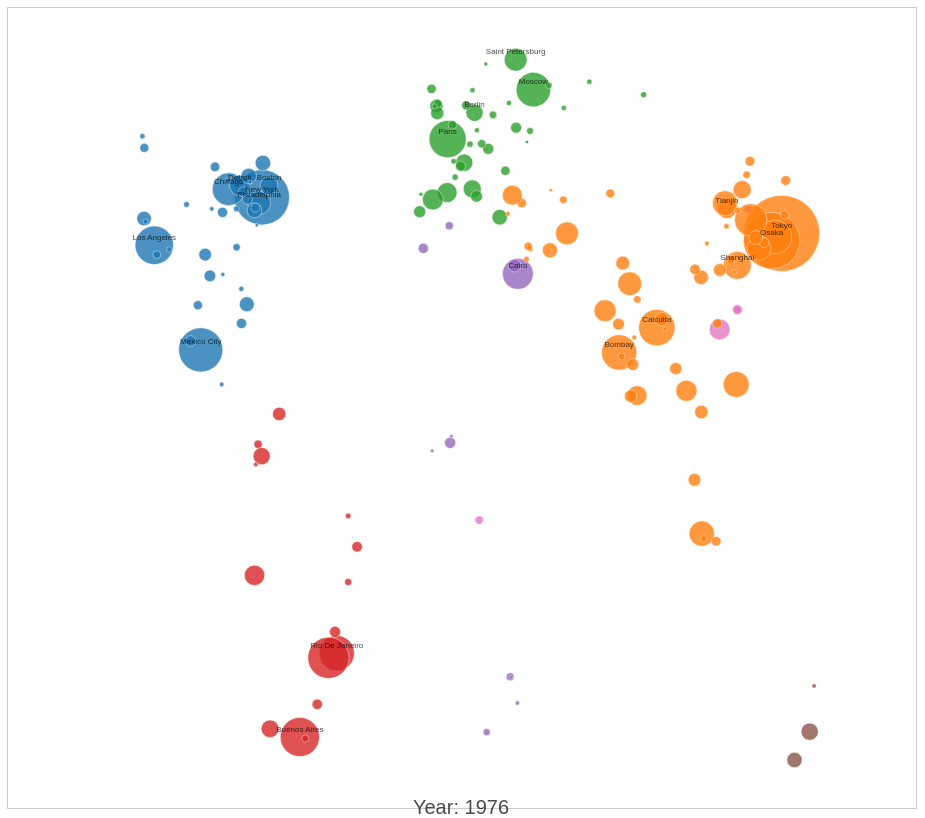
D3 v7 page, settled after 480 driven frames (8 s of simulated time); the page loaded 1 data file(s).


        d3.csv('./transformed_population_data.csv').then(function(data) {
            const width = document.getElementById('chart').offsetWidth;
            const height = document.getElementById('chart').offsetHeight;
            const svg = d3.select("#chart").append("svg")
                .attr("width", width)
                .attr("height", height);

            const regions = {
                "Nigeria": "Africa", "Brazil": "South America", "India": "Asia", "China": "Asia",
                "United States of America": "North America", "Indonesia": "Asia", "Pakistan": "Asia",
                "Egypt": "Africa", "Bangladesh": "Asia", "Mexico": "North America", "Japan": "Asia",
                "Philippines": "Asia", "Germany": "Europe", "Dem. Republic of the Congo": "Africa",
                "Turkey": "Asia", "Iran (Islamic Republic of)": "Asia", "Thailand": "Asia",
                "United Kingdom": "Europe", "France": "Europe", "Italy": "Europe", "South Africa": "Africa",
                "Colombia": "South America", "Spain": "Europe", "Argentina": "South America", "Algeria": "Africa",
                "Sudan": "Africa", "Uganda": "Africa", "Ukraine": "Europe", "Canada": "North America",
                "Poland": "Europe", "Morocco": "Africa", "Saudi Arabia": "Asia", "Angola": "Africa",
                "Peru": "South America", "Malaysia": "Asia", "Ghana": "Africa", "Côte d'Ivoire": "Africa",
                "Venezuela (Bolivarian Republic of)": "South America", "Cameroon": "Africa", "Niger": "Africa",
                "Australia": "Oceania", "Romania": "Europe", "Chile": "South America", "Netherlands": "Europe",
                "Kazakhstan": "Asia", "Ecuador": "South America", "Sri Lanka": "Asia", "Syrian Arab Republic": "Asia",
                "Guatemala": "North America", "Cambodia": "Asia", "Senegal": "Africa", "Zimbabwe": "Africa",
                "Chad": "Africa", "Guinea": "Africa", "Rwanda": "Africa", "Benin": "Africa", "Burkina Faso": "Africa",
                "Tunisia": "Africa", "Haiti": "North America", "Belgium": "Europe", "Greece": "Europe",
                "Czechia": "Europe", "Sweden": "Europe", "Portugal": "Europe", "Hungary": "Europe",
                "Belarus": "Europe", "Austria": "Europe", "Switzerland": "Europe", "Serbia": "Europe",
                "Bulgaria": "Europe", "Denmark": "Europe", "Finland": "Europe", "Slovakia": "Europe",
                "Norway": "Europe", "Ireland": "Europe", "Croatia": "Europe", "Bosnia and Herzegovina": "Europe",
                "Albania": "Europe", "Lithuania": "Europe", "North Macedonia": "Europe", "Slovenia": "Europe",
                "Latvia": "Europe", "Estonia": "Europe", "Montenegro": "Europe", "Luxembourg": "Europe",
                "Malta": "Europe", "Iceland": "Europe", "Cyprus": "Europe", "Moldova": "Europe",
                "Georgia": "Asia", "Armenia": "Asia", "Azerbaijan": "Asia", "Kyrgyzstan": "Asia",
                "Tajikistan": "Asia", "Turkmenistan": "Asia", "Uzbekistan": "Asia", "Mongolia": "Asia",
                "Nepal": "Asia", "Myanmar": "Asia", "Viet Nam": "Asia", "Republic of Korea": "Asia",
                "Democratic People's Republic of Korea": "Asia", "Taiwan": "Asia", "Hong Kong SAR, China": "Asia",
                "Singapore": "Asia", "Malaysia": "Asia", "Thailand": "Asia", "Japan": "Asia",
                "Russian Federation": "Europe", "Australia": "Oceania", "New Zealand": "Oceania",
                "Papua New Guinea": "Oceania", "Fiji": "Oceania", "Solomon Islands": "Oceania",
                "Vanuatu": "Oceania", "Samoa": "Oceania", "Kiribati": "Oceania", "Tonga": "Oceania",
                "Micronesia (Federated States of)": "Oceania", "Marshall Islands": "Oceania", "Palau": "Oceania",
                "Nauru": "Oceania", "Tuvalu": "Oceania", "Cook Islands": "Oceania", "Niue": "Oceania",
                "Tokelau": "Oceania", "Wallis and Futuna Islands": "Oceania", "American Samoa": "Oceania",
                "French Polynesia": "Oceania", "New Caledonia": "Oceania", "Guam": "Oceania",
                "Northern Mariana Islands": "Oceania", "Puerto Rico": "North America", "U.S. Virgin Islands": "North America",
                "Antigua and Barbuda": "North America", "Bahamas": "North America", "Barbados": "North America",
                "Belize": "North America", "Costa Rica": "North America", "Cuba": "North America",
                "Dominica": "North America", "Dominican Republic": "North America", "El Salvador": "North America",
                "Grenada": "North America", "Guatemala": "North America", "Haiti": "North America",
                "Honduras": "North America", "Jamaica": "North America", "Mexico": "North America",
                "Nicaragua": "North America", "Panama": "North America", "Saint Kitts and Nevis": "North America",
                "Saint Lucia": "North America", "Saint Vincent and the Grenadines": "North America", "Trinidad and Tobago": "North America",
                "Canada": "North America", "United States of America": "North America", "Greenland": "North America",
                "Saint Pierre and Miquelon": "North America", "Bermuda": "North America", "Aruba": "South America",
                "Netherlands Antilles": "South America", "Curacao": "South America", "Sint Maarten (Dutch part)": "South America",
                "Bonaire, Sint Eustatius and Saba": "South America", "Venezuela (Bolivarian Republic of)": "South America",
                "Colombia": "South America", "Ecuador": "South America", "Peru": "South America", "Bolivia (Plurinational State of)": "South America",
                "Chile": "South America", "Argentina": "South America", "Paraguay": "South America", "Uruguay": "South America",
                "Brazil": "South America", "French Guiana": "South America", "Guyana": "South America", "Suriname": "South America",
                "Falkland Islands (Malvinas)": "South America", "South Georgia and the South Sandwich Islands": "South America",
                "Algeria": "Africa", "Angola": "Africa", "Benin": "Africa", "Botswana": "Africa", "Burkina Faso": "Africa",
                "Burundi": "Africa", "Cabo Verde": "Africa", "Cameroon": "Africa", "Central African Republic": "Africa",
                "Chad": "Africa", "Comoros": "Africa", "Congo": "Africa", "Côte d'Ivoire": "Africa",
                "Dem. Republic of the Congo": "Africa", "Djibouti": "Africa", "Egypt": "Africa", "Equatorial Guinea": "Africa",
                "Eritrea": "Africa", "Eswatini": "Africa", "Ethiopia": "Africa", "Gabon": "Africa",
                "Gambia": "Africa", "Ghana": "Africa", "Guinea": "Africa", "Guinea-Bissau": "Africa",
                "Kenya": "Africa", "Lesotho": "Africa", "Liberia": "Africa", "Libya": "Africa",
                "Madagascar": "Africa", "Malawi": "Africa", "Mali": "Africa", "Mauritania": "Africa",
                "Mauritius": "Africa", "Morocco": "Africa", "Mozambique": "Africa", "Namibia": "Africa",
                "Niger": "Africa", "Nigeria": "Africa", "Rwanda": "Africa", "Sao Tome and Principe": "Africa",
                "Senegal": "Africa", "Seychelles": "Africa", "Sierra Leone": "Africa", "Somalia": "Africa",
                "South Africa": "Africa", "South Sudan": "Africa", "Sudan": "Africa", "Togo": "Africa",
                "Tunisia": "Africa", "Uganda": "Africa", "United Republic of Tanzania": "Africa", "Zambia": "Africa",
                "Zimbabwe": "Africa", "Western Sahara": "Africa", "Mayotte": "Africa", "Réunion": "Africa",
                "Saint Helena, Ascension and Tristan da Cunha": "Africa", "India": "Asia", "China": "Asia",
                "Indonesia": "Asia", "Pakistan": "Asia", "Bangladesh": "Asia", "Japan": "Asia",
                "Philippines": "Asia", "Viet Nam": "Asia", "Turkey": "Asia", "Iran (Islamic Republic of)": "Asia",
                "Thailand": "Asia", "Myanmar": "Asia", "Republic of Korea": "Asia", "Democratic People's Republic of Korea": "Asia",
                "Taiwan": "Asia", "Malaysia": "Asia", "Nepal": "Asia", "Sri Lanka": "Asia",
                "Syrian Arab Republic": "Asia", "Kazakhstan": "Asia", "Cambodia": "Asia", "Saudi Arabia": "Asia",
                "Uzbekistan": "Asia", "Azerbaijan": "Asia", "Jordan": "Asia", "United Arab Emirates": "Asia",
                "Tajikistan": "Asia", "Israel": "Asia", "Kyrgyzstan": "Asia", "Lebanon": "Asia",
                "Oman": "Asia", "State of Palestine": "Asia", "Kuwait": "Asia", "Georgia": "Asia",
                "Armenia": "Asia", "Turkmenistan": "Asia", "Qatar": "Asia", "Mongolia": "Asia",
                "Timor-Leste": "Asia", "Cyprus": "Asia", "Bhutan": "Asia", "Brunei Darussalam": "Asia",
                "Hong Kong SAR, China": "Asia", "Macao SAR, China": "Asia", "Singapore": "Asia", "Afghanistan": "Asia",
                "Yemen": "Asia", "Iraq": "Asia", "Lao People's Democratic Republic": "Asia", "Democratic People's Republic of Korea": "Asia",
                "Russian Federation": "Europe", "Germany": "Europe", "United Kingdom": "Europe", "France": "Europe",
                "Italy": "Europe", "Spain": "Europe", "Ukraine": "Europe", "Poland": "Europe",
                "Romania": "Europe", "Netherlands": "Europe", "Belgium": "Europe", "Greece": "Europe",
                "Czechia": "Europe", "Sweden": "Europe", "Portugal": "Europe", "Hungary": "Europe",
                "Belarus": "Europe", "Austria": "Europe", "Switzerland": "Europe", "Serbia": "Europe",
                "Bulgaria": "Europe", "Denmark": "Europe", "Finland": "Europe", "Slovakia": "Europe",
                "Norway": "Europe", "Ireland": "Europe", "Croatia": "Europe", "Bosnia and Herzegovina": "Europe",
                "Albania": "Europe", "Lithuania": "Europe", "North Macedonia": "Europe", "Slovenia": "Europe",
                "Latvia": "Europe", "Estonia": "Europe", "Montenegro": "Europe", "Luxembourg": "Europe",
                "Malta": "Europe", "Iceland": "Europe", "Moldova": "Europe", "Andorra": "Europe",
                "Monaco": "Europe", "Liechtenstein": "Europe", "San Marino": "Europe", "Holy See": "Europe",
                "Channel Islands": "Europe", "Isle of Man": "Europe", "Gibraltar": "Europe", "Faroe Islands": "Europe",
                "Åland Islands": "Europe", "Svalbard and Jan Mayen Islands": "Europe", "Guernsey": "Europe", "Jersey": "Europe",
                "Oceania": "Oceania"
            };


            const cityData = d3.group(data, d => d['Urban Agglomeration']);
            let cities = Array.from(cityData, ([name, values]) => {
                const latestData = values[values.length - 1];
                return {
                    name: name,
                    latitude: parseFloat(latestData.Latitude),
                    longitude: parseFloat(latestData.Longitude),
                    country: latestData['Country or Area'],
                    region: regions[latestData['Country or Area']] || 'Other',
                    populationData: values.map(v => ({ year: parseInt(v.Year), population: parseFloat(v['Population (millions)']) }))
                };
            });


            cities.sort((a, b) => {
                const latestPopA = a.populationData[a.populationData.length - 1].population;
                const latestPopB = b.populationData[b.populationData.length - 1].population;
                return latestPopB - latestPopA;
            });

            const topCities = cities.slice(0, 20).map(city => city.name);

            const populationExtent = d3.extent(cities.flatMap(city => city.populationData), d => d.population);
            const populationScale = d3.scaleSqrt()
                .domain(populationExtent)
                .range([2, 50]); // Adjusted range for smaller bubbles

            const regionColors = d3.scaleOrdinal()
                .domain(Array.from(new Set(cities.map(d => d.region))))
                .range(d3.schemeCategory10);

            const initialYear = 1950;
            let currentYear = initialYear;

            const xScale = d3.scaleLinear()
                .domain(d3.extent(cities, d => d.longitude))
                .range([50, width - 50]); // Adjusted range for margins

            const yScale = d3.scaleLinear()
                .domain(d3.extent(cities, d => d.latitude))
                .range([height - 50, 50]); // Adjusted range for margins


            const bubbles = svg.selectAll(".city-bubble")
                .data(cities)
                .enter().append("circle")
                .attr("class", "city-bubble")
                .attr("cx", d => xScale(d.longitude))
                .attr("cy", d => yScale(d.latitude))
                .attr("r", d => populationScale(d.populationData.find(p => p.year === initialYear)?.population || 0))
                .style("fill", d => regionColors(d.region));


            const labels = svg.selectAll(".city-label")
                .data(cities.filter(city => topCities.includes(city.name)))
                .enter().append("text")
                .attr("class", "city-label")
                .attr("x", d => xScale(d.longitude))
                .attr("y", d => yScale(d.latitude))
                .attr("dy", "-1em")
                .style("font-size", "8px")
                .style("opacity", 0.7)
                .text(d => d.name);


            function updateBubbles(year) {
                d3.select("#year-display").text("Year: " + year);
                bubbles.transition()
                    .duration(300) // Animation speed in milliseconds (0.3 seconds)
                    .attr("r", d => {
                        const popData = d.populationData.find(p => p.year === year);
                        return popData ? populationScale(popData.population) : 0;
                    });
            }


            d3.interval(function() {
                currentYear++;
                if (currentYear > 2035) {
                    currentYear = 1950; // Loop back to start
                }
                updateBubbles(currentYear);
            }, 300); // Interval duration in milliseconds (0.3 seconds)

        });
    

### data: transformed_population_data.csv
Year, Country or Area, Urban Agglomeration, Latitude, Longitude, Population (millions)
2035, India, Delhi, 28.67, 77.22, 43.35
2034, India, Delhi, 28.67, 77.22, 42.46
2033, India, Delhi, 28.67, 77.22, 41.58
2032, India, Delhi, 28.67, 77.22, 40.7
2031, India, Delhi, 28.67, 77.22, 39.82
2030, India, Delhi, 28.67, 77.22, 38.94
2029, India, Delhi, 28.67, 77.22, 38.08
2020, Japan, Tokyo, 35.69, 139.7, 37.39
2019, Japan, Tokyo, 35.69, 139.7, 37.37
2018, Japan, Tokyo, 35.69, 139.7, 37.34
2021, Japan, Tokyo, 35.69, 139.7, 37.32
2017, Japan, Tokyo, 35.69, 139.7, 37.31
2016, Japan, Tokyo, 35.69, 139.7, 37.28
2015, Japan, Tokyo, 35.69, 139.7, 37.26
2022, Japan, Tokyo, 35.69, 139.7, 37.25
2028, India, Delhi, 28.67, 77.22, 37.23
2023, Japan, Tokyo, 35.69, 139.7, 37.18
2014, Japan, Tokyo, 35.69, 139.7, 37.18
2024, Japan, Tokyo, 35.69, 139.7, 37.11
2013, Japan, Tokyo, 35.69, 139.7, 37.1
2025, Japan, Tokyo, 35.69, 139.7, 37.04
2012, Japan, Tokyo, 35.69, 139.7, 37.02
2026, Japan, Tokyo, 35.69, 139.7, 36.94
2011, Japan, Tokyo, 35.69, 139.7, 36.94
2010, Japan, Tokyo, 35.69, 139.7, 36.86
2027, Japan, Tokyo, 35.69, 139.7, 36.85
2028, Japan, Tokyo, 35.69, 139.7, 36.76
2029, Japan, Tokyo, 35.69, 139.7, 36.67
2009, Japan, Tokyo, 35.69, 139.7, 36.61
2030, Japan, Tokyo, 35.69, 139.7, 36.57
2031, Japan, Tokyo, 35.69, 139.7, 36.46
2027, India, Delhi, 28.67, 77.22, 36.37
2008, Japan, Tokyo, 35.69, 139.7, 36.36
2032, Japan, Tokyo, 35.69, 139.7, 36.35
2033, Japan, Tokyo, 35.69, 139.7, 36.24
2034, Japan, Tokyo, 35.69, 139.7, 36.13
2007, Japan, Tokyo, 35.69, 139.7, 36.12
2035, Japan, Tokyo, 35.69, 139.7, 36.01
2006, Japan, Tokyo, 35.69, 139.7, 35.87
2005, Japan, Tokyo, 35.69, 139.7, 35.62
2026, India, Delhi, 28.67, 77.22, 35.52
2004, Japan, Tokyo, 35.69, 139.7, 35.39
2003, Japan, Tokyo, 35.69, 139.7, 35.15
2002, Japan, Tokyo, 35.69, 139.7, 34.92
2001, Japan, Tokyo, 35.69, 139.7, 34.68
2025, India, Delhi, 28.67, 77.22, 34.67
2000, Japan, Tokyo, 35.69, 139.7, 34.45
2035, China, Shanghai, 31.22, 121.5, 34.34
1999, Japan, Tokyo, 35.69, 139.7, 34.28
1998, Japan, Tokyo, 35.69, 139.7, 34.1
2034, China, Shanghai, 31.22, 121.5, 34.05
1997, Japan, Tokyo, 35.69, 139.7, 33.93
2024, India, Delhi, 28.67, 77.22, 33.79
1996, Japan, Tokyo, 35.69, 139.7, 33.76
2033, China, Shanghai, 31.22, 121.5, 33.75
1995, Japan, Tokyo, 35.69, 139.7, 33.59
2032, China, Shanghai, 31.22, 121.5, 33.46
1994, Japan, Tokyo, 35.69, 139.7, 33.38
1993, Japan, Tokyo, 35.69, 139.7, 33.16
2031, China, Shanghai, 31.22, 121.5, 33.16
... 28,671 more rows